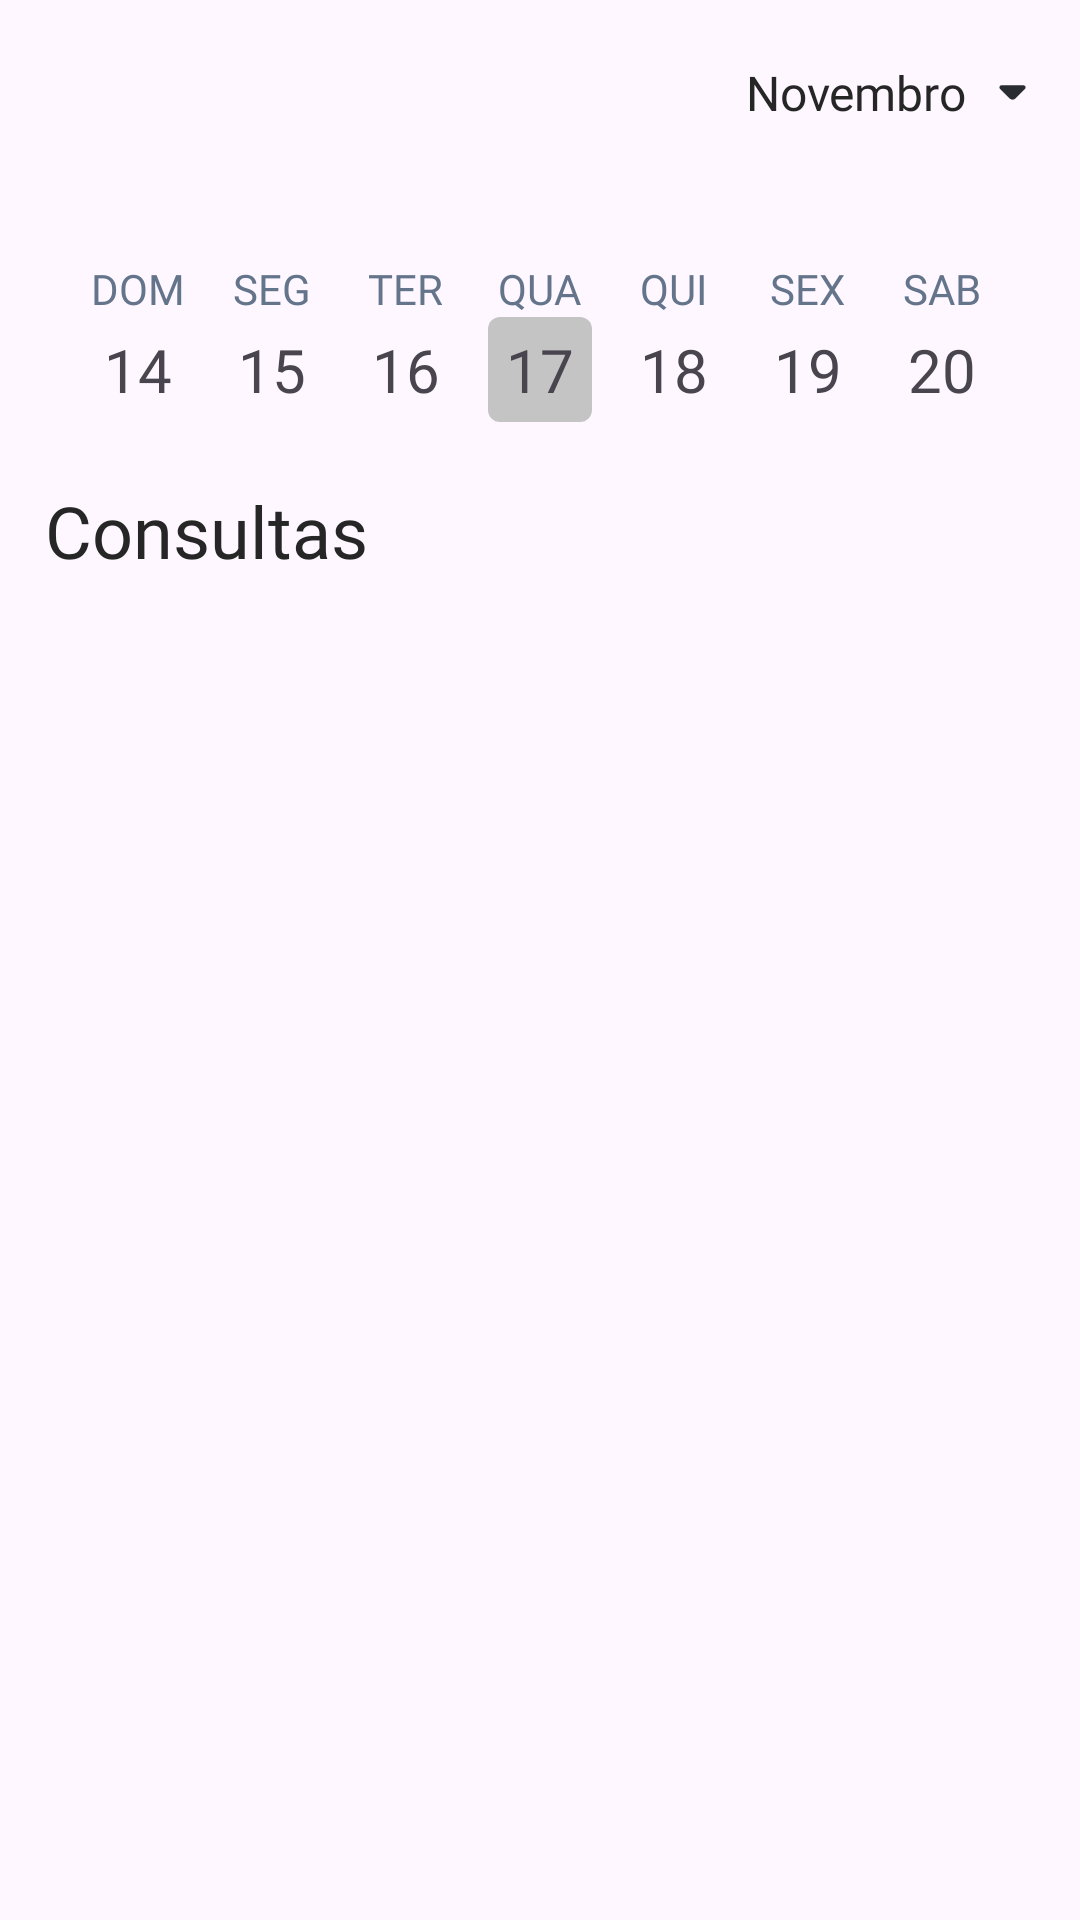

This screen was rendered from an Android layout file. Write that file and the resources it references.
<!-- AndroidManifest.xml: application theme Theme.MindLink -->
<!-- res/layout/fragment_consultas_paciente.xml -->
<?xml version="1.0" encoding="utf-8"?>
<androidx.constraintlayout.widget.ConstraintLayout xmlns:android="http://schemas.android.com/apk/res/android"
    xmlns:app="http://schemas.android.com/apk/res-auto"
    xmlns:tools="http://schemas.android.com/tools"
    android:id="@+id/main"
    android:layout_width="match_parent"
    android:layout_height="match_parent"
    tools:context=".appointment.ConsultasPacienteFragment">

    <LinearLayout
        android:id="@+id/monthSelector"
        android:layout_width="wrap_content"
        android:layout_height="wrap_content"
        android:layout_marginTop="20dp"
        android:layout_marginEnd="15dp"
        android:orientation="horizontal"
        app:layout_constraintEnd_toEndOf="parent"
        app:layout_constraintTop_toTopOf="parent"
        android:gravity="center">

        <TextView
            android:id="@+id/textView17"
            android:layout_width="wrap_content"
            android:layout_height="wrap_content"
            android:layout_weight="1"
            android:fontFamily="@font/work_sans_semibold"
            android:text="Novembro"
            android:textColor="#262626"
            android:textSize="16sp" />

        <Space
            android:layout_width="8dp"
            android:layout_height="wrap_content"
            android:layout_weight="1" />

        <ImageButton
            android:id="@+id/imageButton"
            android:layout_width="15dp"
            android:layout_height="15dp"
            android:layout_weight="1"
            android:background="@null"
            android:scaleType="fitCenter"
            app:layout_constraintStart_toStartOf="@id/guidelineLeftArrow"
            app:layout_constraintTop_toTopOf="@+id/guidelineTop"
            app:srcCompat="@drawable/arrow_down_filled" />

    </LinearLayout>

    <LinearLayout
        android:id="@+id/daySelector"
        android:layout_width="wrap_content"
        android:layout_height="wrap_content"
        android:layout_marginTop="45dp"
        android:orientation="horizontal"
        app:layout_constraintEnd_toEndOf="parent"
        app:layout_constraintStart_toStartOf="parent"
        app:layout_constraintTop_toBottomOf="@+id/monthSelector">

        <LinearLayout
            android:layout_width="wrap_content"
            android:layout_height="wrap_content"
            android:orientation="vertical"
            android:gravity="center">

            <TextView
                android:id="@+id/textView10"
                android:layout_width="wrap_content"
                android:layout_height="wrap_content"
                android:layout_weight="1"
                android:fontFamily="@font/work_sans_medium"
                android:text="DOM"
                android:textColor="#64748B" />

            <TextView
                android:id="@+id/textView9"
                android:layout_width="wrap_content"
                android:layout_height="wrap_content"
                android:layout_weight="1"
                android:fontFamily="@font/work_sans"
                android:paddingHorizontal="6dp"
                android:paddingVertical="4dp"
                android:text="14"
                android:textSize="20sp" />
        </LinearLayout>

        <Space
            android:layout_width="10dp"
            android:layout_height="wrap_content"
            android:layout_weight="1" />

        <LinearLayout
            android:layout_width="wrap_content"
            android:layout_height="wrap_content"
            android:orientation="vertical"
            android:gravity="center">

            <TextView
                android:id="@+id/textView11"
                android:layout_width="wrap_content"
                android:layout_height="wrap_content"
                android:fontFamily="@font/work_sans_medium"
                android:text="SEG"
                android:textColor="#64748B" />

            <TextView
                android:id="@+id/textView8"
                android:layout_width="wrap_content"
                android:layout_height="wrap_content"
                android:fontFamily="@font/work_sans"
                android:paddingHorizontal="6dp"
                android:paddingVertical="4dp"
                android:text="15"
                android:textSize="20sp" />
        </LinearLayout>

        <Space
            android:layout_width="10dp"
            android:layout_height="wrap_content"
            android:layout_weight="1" />

        <LinearLayout
            android:layout_width="wrap_content"
            android:layout_height="wrap_content"
            android:orientation="vertical"
            android:gravity="center">

            <TextView
                android:id="@+id/textView12"
                android:layout_width="wrap_content"
                android:layout_height="wrap_content"
                android:layout_weight="1"
                android:fontFamily="@font/work_sans_medium"
                android:text="TER"
                android:textColor="#64748B" />

            <TextView
                android:id="@+id/textView7"
                android:layout_width="wrap_content"
                android:layout_height="wrap_content"
                android:layout_weight="1"
                android:fontFamily="@font/work_sans"
                android:paddingHorizontal="6dp"
                android:paddingVertical="4dp"
                android:text="16"
                android:textSize="20sp" />

        </LinearLayout>

        <Space
            android:layout_width="10dp"
            android:layout_height="wrap_content"
            android:layout_weight="1" />

        <LinearLayout
            android:layout_width="wrap_content"
            android:layout_height="wrap_content"
            android:orientation="vertical"
            android:gravity="center">

            <TextView
                android:id="@+id/textView13"
                android:layout_width="wrap_content"
                android:layout_height="wrap_content"
                android:layout_weight="1"
                android:fontFamily="@font/work_sans_medium"
                android:text="QUA"
                android:textColor="#64748B" />

            <TextView
                android:id="@+id/textView6"
                android:layout_width="wrap_content"
                android:layout_height="wrap_content"
                android:layout_weight="1"
                android:background="@drawable/appointment_day_selected_background"
                android:fontFamily="@font/work_sans"
                android:paddingHorizontal="6dp"
                android:paddingVertical="4dp"
                android:text="17"
                android:textSize="20sp" />
        </LinearLayout>

        <Space
            android:layout_width="10dp"
            android:layout_height="wrap_content"
            android:layout_weight="1" />

        <LinearLayout
            android:layout_width="wrap_content"
            android:layout_height="wrap_content"
            android:orientation="vertical"
            android:gravity="center">

            <TextView
                android:id="@+id/textView14"
                android:layout_width="wrap_content"
                android:layout_height="wrap_content"
                android:layout_weight="1"
                android:fontFamily="@font/work_sans_medium"
                android:text="QUI"
                android:textColor="#64748B" />

            <TextView
                android:id="@+id/textView5"
                android:layout_width="wrap_content"
                android:layout_height="wrap_content"
                android:layout_weight="1"
                android:fontFamily="@font/work_sans"
                android:paddingHorizontal="6dp"
                android:paddingVertical="4dp"
                android:text="18"
                android:textSize="20sp" />
        </LinearLayout>

        <Space
            android:layout_width="10dp"
            android:layout_height="wrap_content"
            android:layout_weight="1" />

        <LinearLayout
            android:layout_width="wrap_content"
            android:layout_height="wrap_content"
            android:orientation="vertical"
            android:gravity="center">

            <TextView
                android:id="@+id/textView15"
                android:layout_width="wrap_content"
                android:layout_height="wrap_content"
                android:layout_weight="1"
                android:fontFamily="@font/work_sans_medium"
                android:text="SEX"
                android:textColor="#64748B" />

            <TextView
                android:id="@+id/textView4"
                android:layout_width="wrap_content"
                android:layout_height="wrap_content"
                android:layout_weight="1"
                android:fontFamily="@font/work_sans"
                android:paddingHorizontal="6dp"
                android:paddingVertical="4dp"
                android:text="19"
                android:textSize="20sp" />
        </LinearLayout>

        <Space
            android:layout_width="10dp"
            android:layout_height="wrap_content"
            android:layout_weight="1" />

        <LinearLayout
            android:layout_width="wrap_content"
            android:layout_height="wrap_content"
            android:orientation="vertical"
            android:gravity="center">

            <TextView
                android:id="@+id/textView16"
                android:layout_width="wrap_content"
                android:layout_height="wrap_content"
                android:layout_weight="1"
                android:fontFamily="@font/work_sans_medium"
                android:text="SAB"
                android:textColor="#64748B" />

            <TextView
                android:id="@+id/textView2"
                android:layout_width="wrap_content"
                android:layout_height="wrap_content"
                android:layout_weight="1"
                android:fontFamily="@font/work_sans"
                android:paddingHorizontal="6dp"
                android:paddingVertical="4dp"
                android:text="20"
                android:textSize="20sp" />
        </LinearLayout>

    </LinearLayout>

    <TextView
        android:id="@+id/textView18"
        android:layout_width="wrap_content"
        android:layout_height="wrap_content"
        android:layout_marginStart="15dp"
        android:layout_marginTop="20dp"
        android:fontFamily="@font/work_sans_semibold"
        android:text="Consultas"
        android:textColor="#262626"
        android:textSize="24sp"
        app:layout_constraintStart_toStartOf="parent"
        app:layout_constraintTop_toBottomOf="@+id/daySelector" />

    <ScrollView
        android:layout_width="0dp"
        android:layout_height="0dp"
        android:layout_marginTop="10dp"
        app:layout_constraintTop_toBottomOf="@id/textView18"
        app:layout_constraintStart_toStartOf="parent"
        app:layout_constraintEnd_toEndOf="parent"
        app:layout_constraintBottom_toBottomOf="parent">

        <LinearLayout
            android:id="@+id/consultas_container"
            android:layout_width="match_parent"
            android:layout_height="wrap_content"
            android:orientation="vertical"
            android:padding="16dp" />
    </ScrollView>

</androidx.constraintlayout.widget.ConstraintLayout>
<!-- resources referenced by this layout -->
<resources>
  <!-- drawable appointment_day_selected_background (drawable) -->
  <?xml version="1.0" encoding="utf-8"?>
  <shape xmlns:android="http://schemas.android.com/apk/res/android"
      >
  
      <corners
          android:radius="4dp"/>
  
      <solid
          android:color="#C4C4C4"/>
  </shape>
  <!-- drawable arrow_down_filled (drawable) -->
  <vector xmlns:android="http://schemas.android.com/apk/res/android"
      android:width="800dp"
      android:height="800dp"
      android:viewportWidth="24"
      android:viewportHeight="24">
    <path
        android:pathData="M17.919,8.18H11.689H6.079C5.119,8.18 4.639,9.34 5.319,10.02L10.499,15.2C11.329,16.03 12.679,16.03 13.509,15.2L15.479,13.23L18.689,10.02C19.359,9.34 18.879,8.18 17.919,8.18Z"
        android:fillColor="#292D32"/>
  </vector>
  <style name="Theme.MindLink" parent="Base.Theme.MindLink" />
  <style name="Base.Theme.MindLink" parent="Theme.Material3.DayNight.NoActionBar">
          
          
      </style>
</resources>
